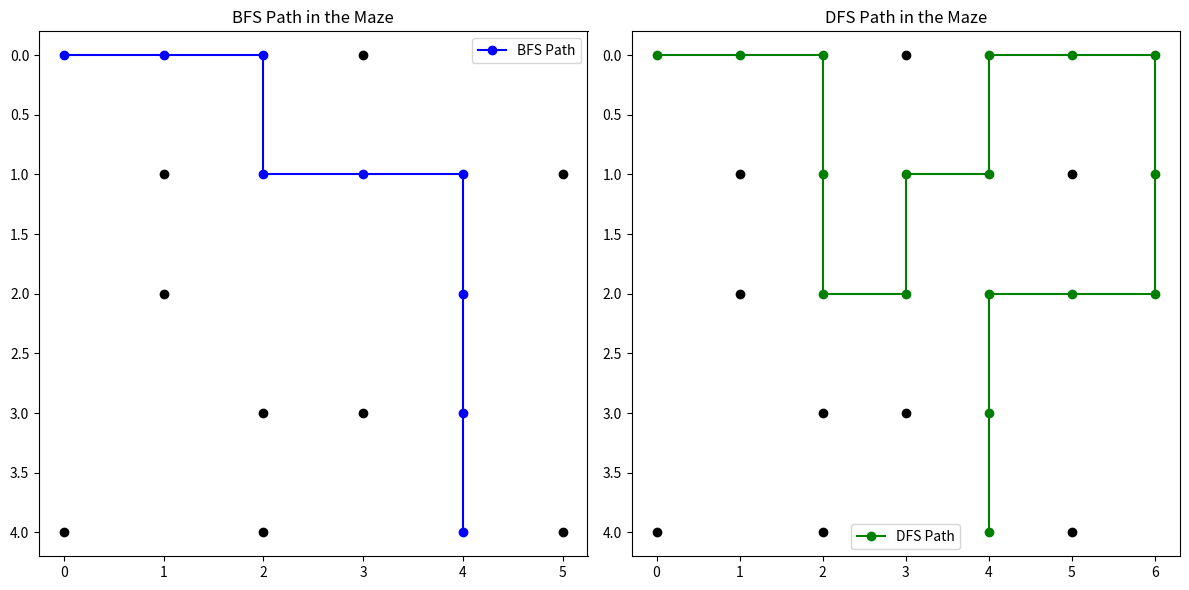

Reproduce this figure in Python.
from collections import deque
import matplotlib.pyplot as plt
import pandas as pd


MAZE = [
    [1, 1, 1, 0, 1, 1, 1],
    [1, 0, 1, 1, 1, 0, 1],
    [1, 0, 1, 1, 1, 1, 1],
    [1, 1, 0, 0, 1, 1, 1],
    [0, 1, 0, 1, 1, 0, 1],
]

START = (0, 0)
END = (4, 4)


def maze_print(maze):
    for i in range(len(maze)):
        for j in range(len(maze[0])):
            if maze[i][j] == 1:
                print(".", end=" ")
            else:
                print("#", end=" ")
        print()


rows = len(MAZE)
cols = len(MAZE[0])

directions = [(0, 1), (1, 0), (0, -1), (-1, 0)]


def bfs(maze, start, end):
    queue = deque([(start, [start])])
    visited = set([start])
    nodes_explored = 0

    while queue:
        (x, y), path_taken = queue.popleft()
        nodes_explored += 1

        if (x, y) == end:
            return path_taken, nodes_explored

        for dx, dy in directions:
            nx, ny = x + dx, y + dy

            if 0 <= nx < rows and 0 <= ny < cols:
                if maze[nx][ny] == 1 and (nx, ny) not in visited:
                    visited.add((nx, ny))
                    queue.append(((nx, ny), path_taken + [(nx, ny)]))

    return None, nodes_explored


print("\nMaze:")
maze_print(MAZE)


def dfs(maze, start, end):
    stack = [(start, [start])]
    visited = set()
    nodes_explored = 0

    while stack:
        (x, y), path_taken = stack.pop()
        nodes_explored += 1

        if (x, y) == end:
            return path_taken, nodes_explored

        if (x, y) not in visited:
            visited.add((x, y))

            for dx, dy in directions:
                nx, ny = x + dx, y + dy

                if 0 <= nx < rows and 0 <= ny < cols:
                    if maze[nx][ny] == 1 and (nx, ny) not in visited:
                        stack.append(((nx, ny), path_taken + [(nx, ny)]))

    return None, nodes_explored


def compare_algorithms(maze, start, end):
    bfs_path, bfs_nodes = bfs(maze, start, end)
    dfs_path, dfs_nodes = dfs(maze, start, end)

    print("\n--- Comparison ---")
    print("BFS Path:", bfs_path)
    print("BFS Nodes Explored:", bfs_nodes)
    print("DFS Path:", dfs_path)
    print("DFS Nodes Explored:", dfs_nodes)
    if bfs_path and dfs_path:
        print("BFS Path Length:", len(bfs_path))
        print("DFS Path Length:", len(dfs_path))
        if len(bfs_path) < len(dfs_path):
            print("BFS found a shorter path.")
        elif len(bfs_path) > len(dfs_path):
            print("DFS found a shorter path.")
    


def plot_paths(maze, bfs_path, dfs_path):
    fig, (ax1, ax2) = plt.subplots(1, 2, figsize=(12, 6))
    
    ax1.set_title("BFS Path in the Maze")
    if bfs_path:
        bfs_x, bfs_y = zip(*bfs_path)
        ax1.plot(bfs_y, bfs_x, marker="o", color="blue", label="BFS Path")
    
    for i in range(rows):
        for j in range(cols):
            if maze[i][j] == 0:
                ax1.scatter(j, i, color="black")
    
    ax1.invert_yaxis()
    ax1.legend()
    
    ax2.set_title("DFS Path in the Maze")
    if dfs_path:
        dfs_x, dfs_y = zip(*dfs_path)
        ax2.plot(dfs_y, dfs_x, marker="o", color="green", label="DFS Path")
    
    for i in range(rows):
        for j in range(cols):
            if maze[i][j] == 0:
                ax2.scatter(j, i, color="black")
    
    ax2.invert_yaxis()
    ax2.legend()
    
    plt.tight_layout()
    plt.show()


plot_paths(MAZE, bfs(MAZE, START, END)[0], dfs(MAZE, START, END)[0])
compare_algorithms(MAZE, START, END)
